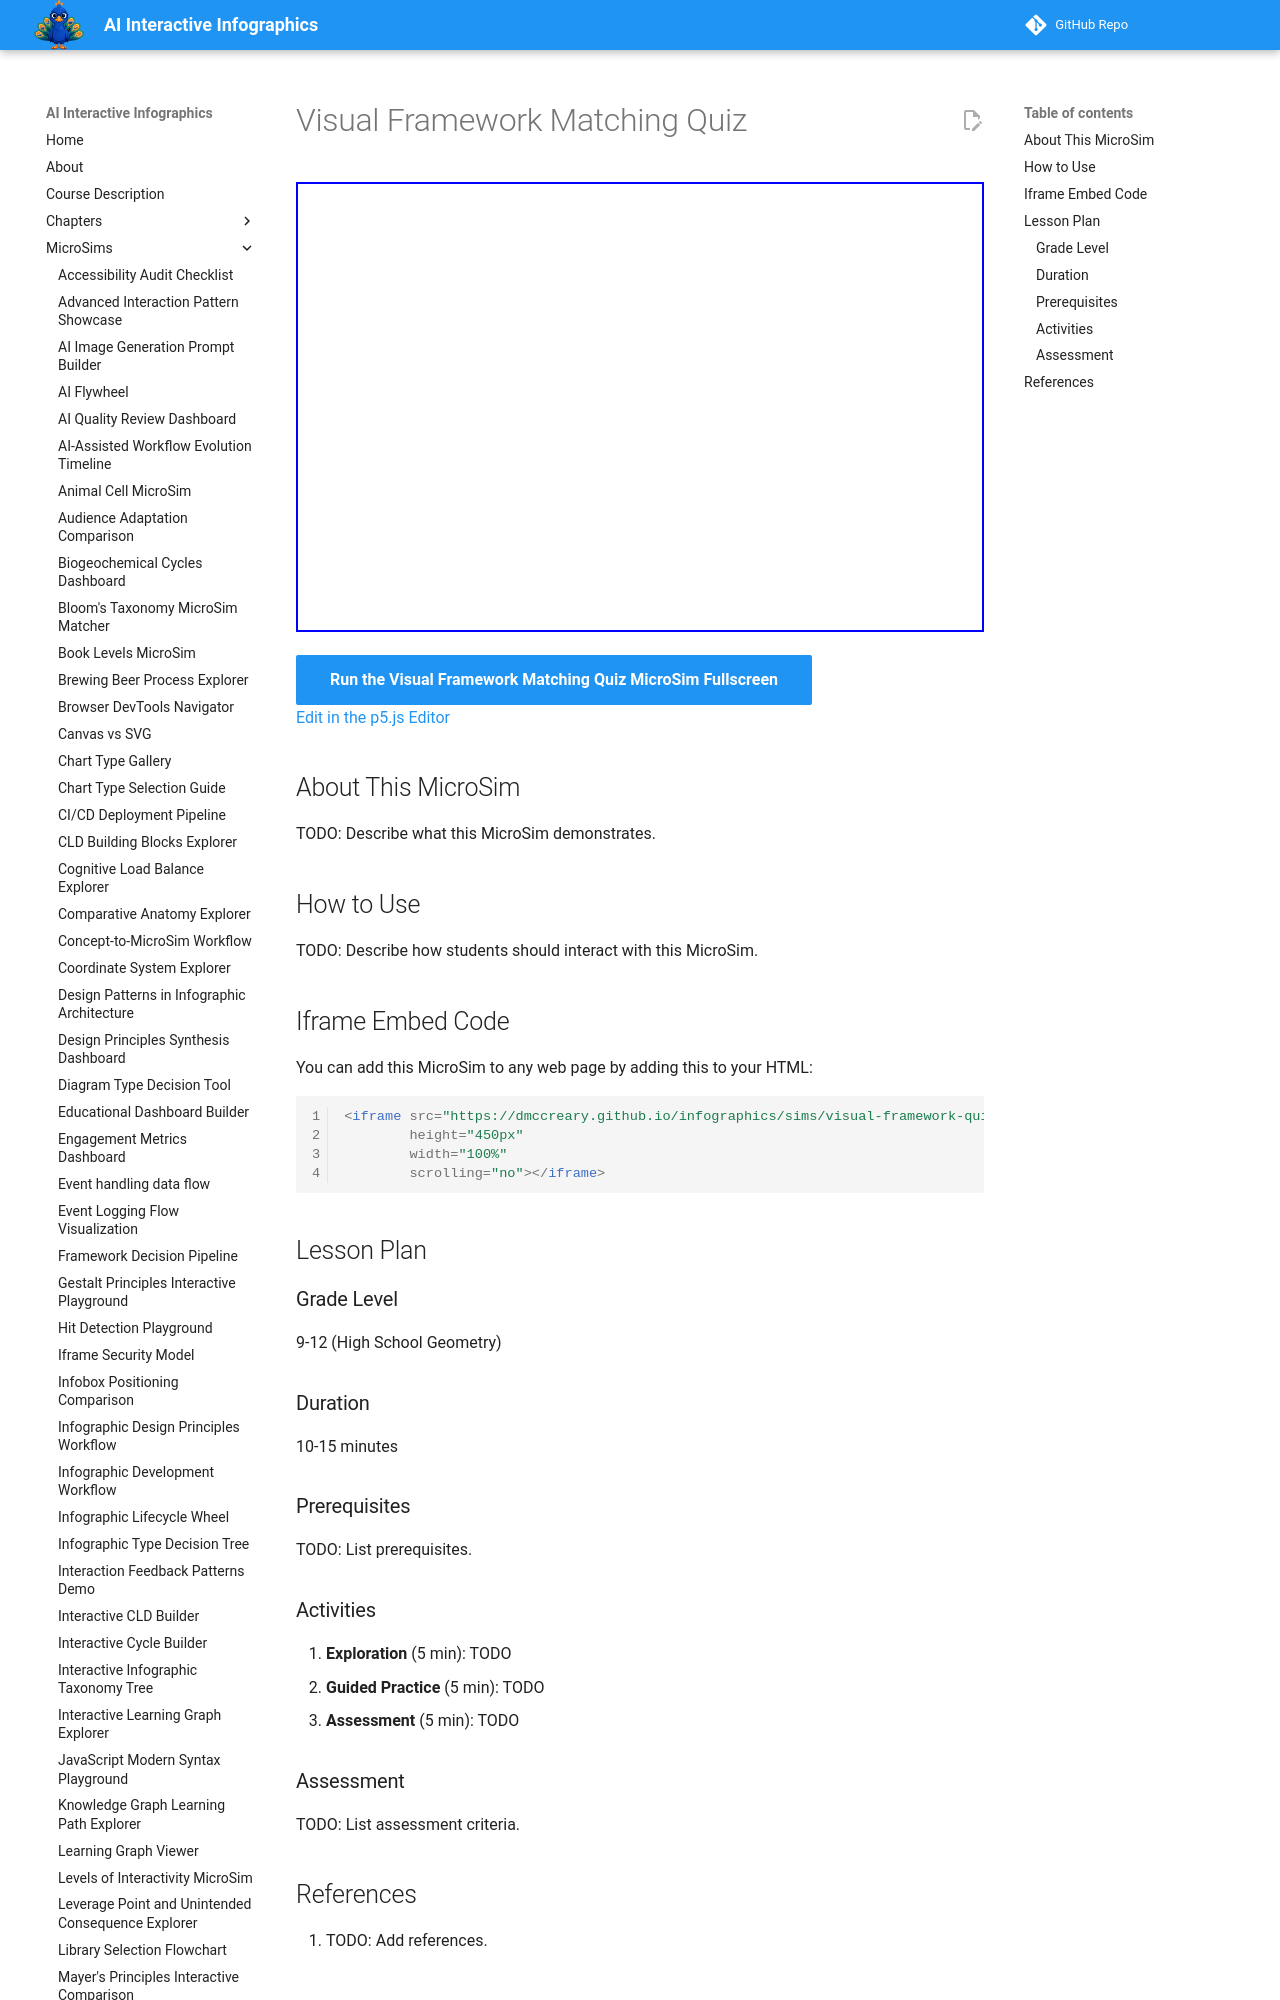

repository: dmccreary/infographics · page: sims/visual-framework-quiz/index.html · generator: mkdocs

---
title: Visual Framework Matching Quiz
description: Interactive p5.js MicroSim for visual framework matching quiz.
image: /sims/visual-framework-quiz/visual-framework-quiz.png
og:image: /sims/visual-framework-quiz/visual-framework-quiz.png
twitter:image: /sims/visual-framework-quiz/visual-framework-quiz.png
social:
   cards: false
quality_score: 0
---

# Visual Framework Matching Quiz

<iframe src="main.html" height="450px" width="100%" scrolling="no"></iframe>

[Run the Visual Framework Matching Quiz MicroSim Fullscreen](./main.html){ .md-button .md-button--primary }
<br/>
[Edit in the p5.js Editor](https://editor.p5js.org/)

## About This MicroSim

TODO: Describe what this MicroSim demonstrates.
